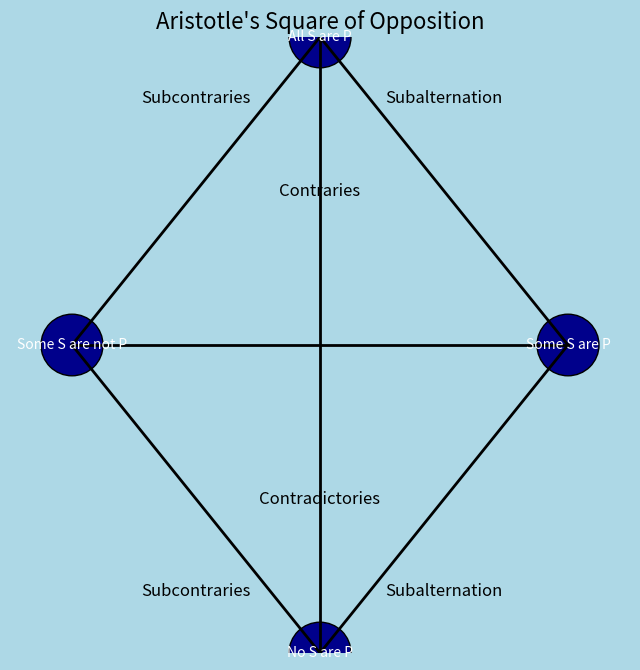

Reproduce this figure in Python.
##################################################################################
###                           IMPORT LIBRARIES                                 ###
##################################################################################

import matplotlib

## NOTE: How-To: Run This Script On Your Computer
#
# To render the website, I have to use a "headless" backend to generate the images. 
# If you want to run this script on your computer, comment out the following line 
# with the "#" you see appended to each line of this comment:

# matplotlib.use('agg')

##################################################################################
###                                SCRIPT                                      ###
##################################################################################

import matplotlib.pyplot as plt
import matplotlib.patches as patches

# Create a figure and axes
fig, ax = plt.subplots(figsize=(8, 8))

# Set the background color
fig.patch.set_facecolor('lightblue')
ax.set_facecolor('lightblue')

# Set the limits of the plot
ax.set_xlim(-1, 1)
ax.set_ylim(-1, 1)
ax.axis('off')  # Turn off the axes

# Define the positions and labels for the vertices
positions = {
    'A': (0, 1),
    'E': (0, -1),
    'I': (0.8, 0),
    'O': (-0.8, 0),
}
labels = {
    'A': 'All S are P',
    'E': 'No S are P',
    'I': 'Some S are P',
    'O': 'Some S are not P',
}

# Draw the vertices as circles
for pos, label_text in labels.items():
    x, y = positions[pos]
    circle = patches.Circle((x, y), radius=0.1, facecolor='darkblue', edgecolor='black')
    ax.add_patch(circle)
    ax.text(x, y, label_text, ha='center', va='center', color='white', fontsize=10)

# Draw the lines connecting the vertices
ax.plot([positions['A'][0], positions['E'][0]], [positions['A'][1], positions['E'][1]], color='black', linestyle='-', linewidth=2)
ax.plot([positions['I'][0], positions['O'][0]], [positions['I'][1], positions['O'][1]], color='black', linestyle='-', linewidth=2)
ax.plot([positions['A'][0], positions['I'][0]], [positions['A'][1], positions['I'][1]], color='black', linestyle='-', linewidth=2)
ax.plot([positions['A'][0], positions['O'][0]], [positions['A'][1], positions['O'][1]], color='black', linestyle='-', linewidth=2)
ax.plot([positions['E'][0], positions['I'][0]], [positions['E'][1], positions['I'][1]], color='black', linestyle='-', linewidth=2)
ax.plot([positions['E'][0], positions['O'][0]], [positions['E'][1], positions['O'][1]], color='black', linestyle='-', linewidth=2)

# Add labels for the relations
ax.text(0, 0.5, 'Contraries', ha='center', va='center', fontsize=12)
ax.text(0, -0.5, 'Contradictories', ha='center', va='center', fontsize=12)
ax.text(0.4, 0.8, 'Subalternation', ha='center', va='center', fontsize=12)
ax.text(0.4, -0.8, 'Subalternation', ha='center', va='center', fontsize=12)
ax.text(-0.4, 0.8, 'Subcontraries', ha='center', va='center', fontsize=12)
ax.text(-0.4, -0.8, 'Subcontraries', ha='center', va='center', fontsize=12)


# Set the title
plt.title("Aristotle's Square of Opposition", fontsize=16)

# Show the plot
plt.show()
